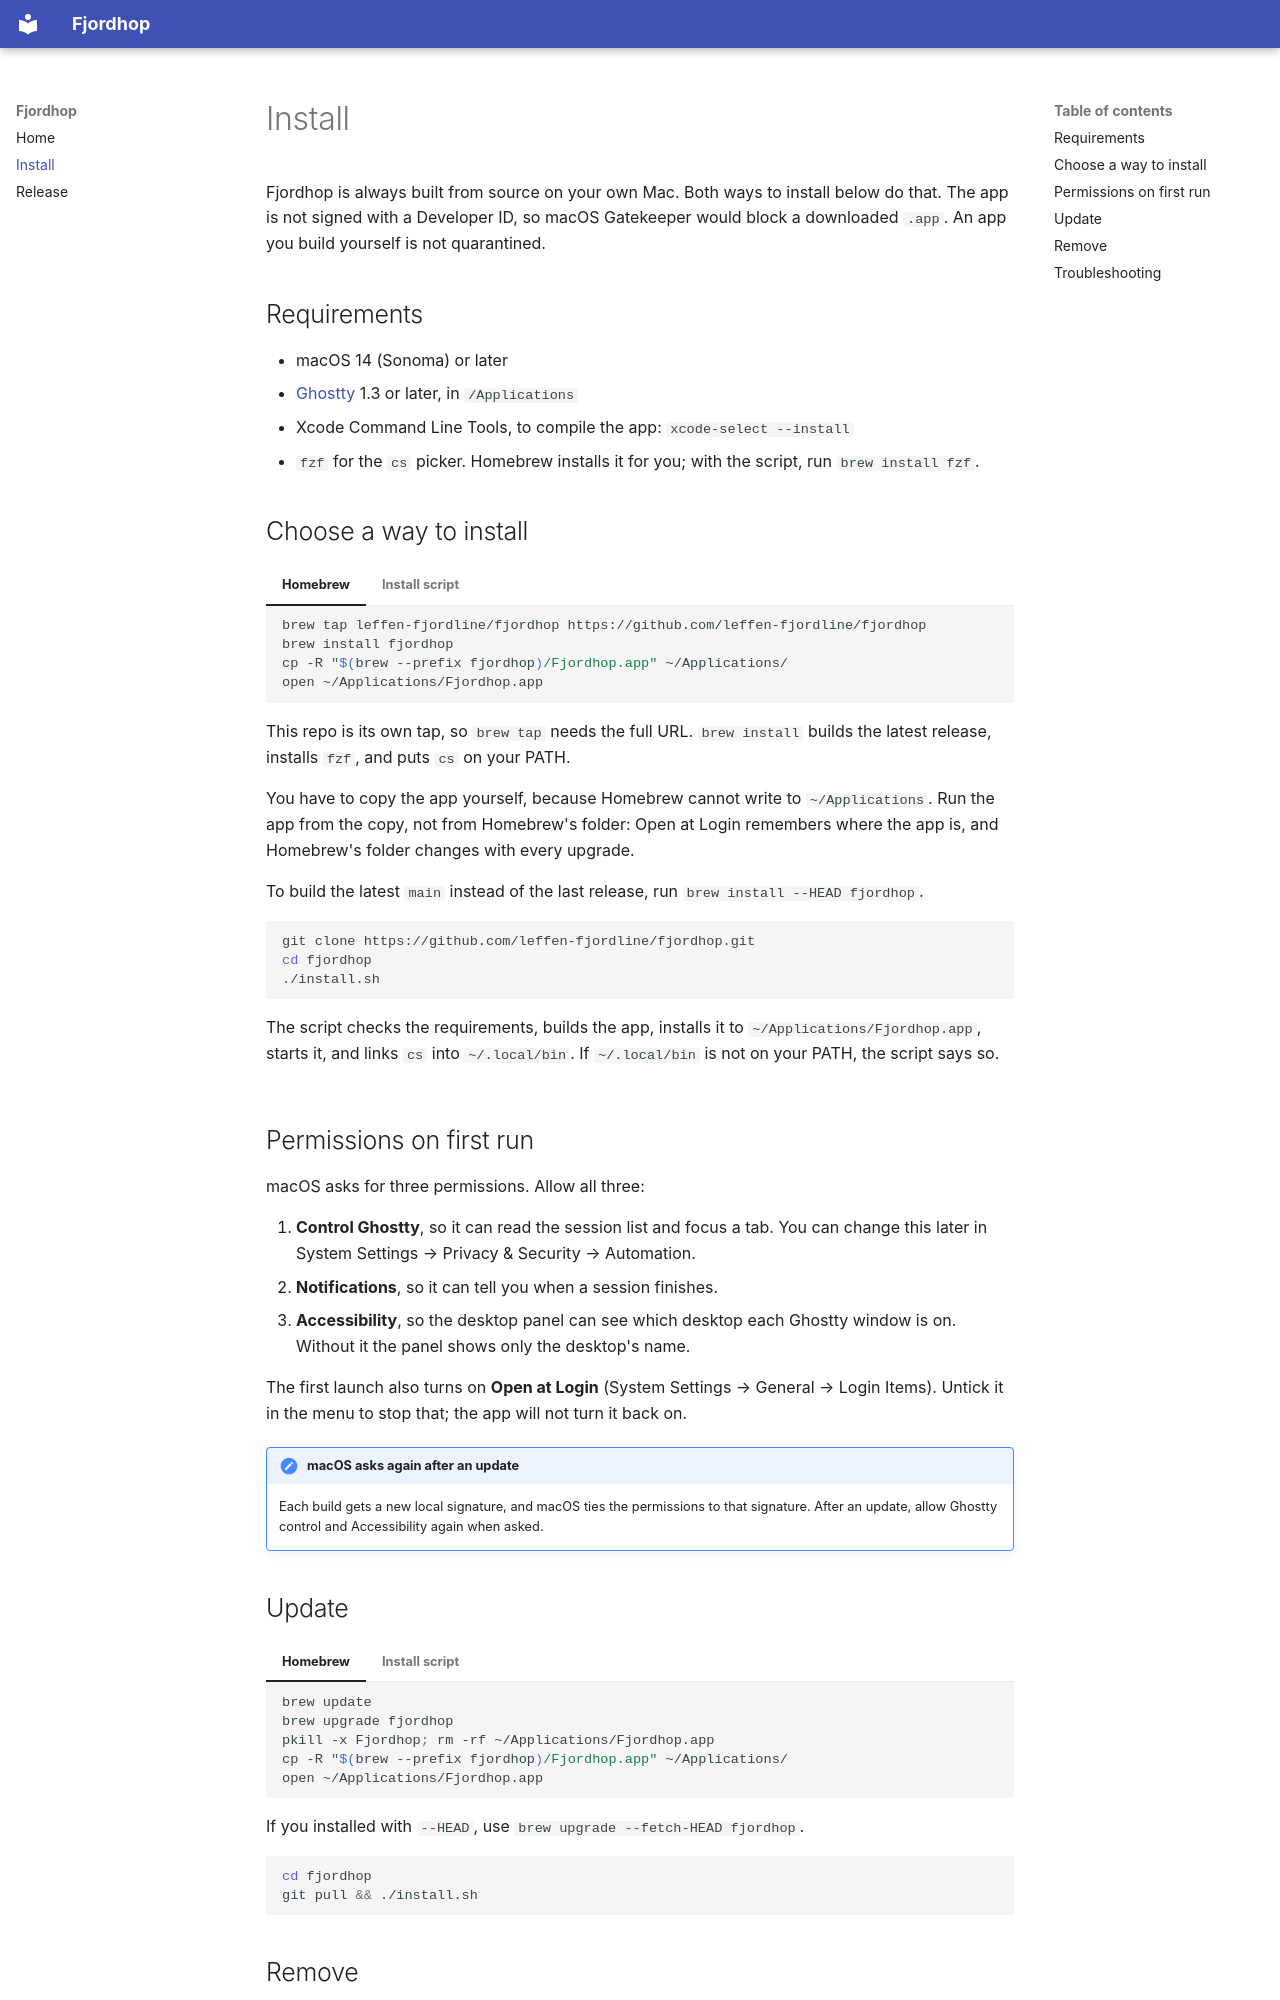

repository: leffen-fjordline/fjordhop · page: install/index.html · generator: mkdocs

# Install

Fjordhop is always built from source on your own Mac. Both ways to install
below do that. The app is not signed with a Developer ID, so macOS Gatekeeper
would block a downloaded `.app`. An app you build yourself is not quarantined.

## Requirements

- macOS 14 (Sonoma) or later
- [Ghostty](https://ghostty.org) 1.3 or later, in `/Applications`
- Xcode Command Line Tools, to compile the app: `xcode-select --install`
- `fzf` for the `cs` picker. Homebrew installs it for you; with the script,
  run `brew install fzf`.

## Choose a way to install

=== "Homebrew"

    ```sh
    brew tap leffen-fjordline/fjordhop https://github.com/leffen-fjordline/fjordhop
    brew install fjordhop
    cp -R "$(brew --prefix fjordhop)/Fjordhop.app" ~/Applications/
    open ~/Applications/Fjordhop.app
    ```

    This repo is its own tap, so `brew tap` needs the full URL.
    `brew install` builds the latest release, installs `fzf`, and puts `cs` on
    your PATH.

    You have to copy the app yourself, because Homebrew cannot write to
    `~/Applications`. Run the app from the copy, not from Homebrew's folder:
    Open at Login remembers where the app is, and Homebrew's folder changes
    with every upgrade.

    To build the latest `main` instead of the last release, run
    `brew install --HEAD fjordhop`.

=== "Install script"

    ```sh
    git clone https://github.com/leffen-fjordline/fjordhop.git
    cd fjordhop
    ./install.sh
    ```

    The script checks the requirements, builds the app, installs it to
    `~/Applications/Fjordhop.app`, starts it, and links `cs` into
    `~/.local/bin`. If `~/.local/bin` is not on your PATH, the script says so.

## Permissions on first run

macOS asks for three permissions. Allow all three:

1. **Control Ghostty**, so it can read the session list and focus a tab.
   You can change this later in System Settings → Privacy & Security →
   Automation.
2. **Notifications**, so it can tell you when a session finishes.
3. **Accessibility**, so the desktop panel can see which desktop each Ghostty
   window is on. Without it the panel shows only the desktop's name.

The first launch also turns on **Open at Login** (System Settings → General →
Login Items). Untick it in the menu to stop that; the app will not turn it
back on.

!!! note "macOS asks again after an update"
    Each build gets a new local signature, and macOS ties the permissions to
    that signature. After an update, allow Ghostty control and Accessibility
    again when asked.

## Update

=== "Homebrew"

    ```sh
    brew update
    brew upgrade fjordhop
    pkill -x Fjordhop; rm -rf ~/Applications/Fjordhop.app
    cp -R "$(brew --prefix fjordhop)/Fjordhop.app" ~/Applications/
    open ~/Applications/Fjordhop.app
    ```

    If you installed with `--HEAD`, use `brew upgrade --fetch-HEAD fjordhop`.

=== "Install script"

    ```sh
    cd fjordhop
    git pull && ./install.sh
    ```
